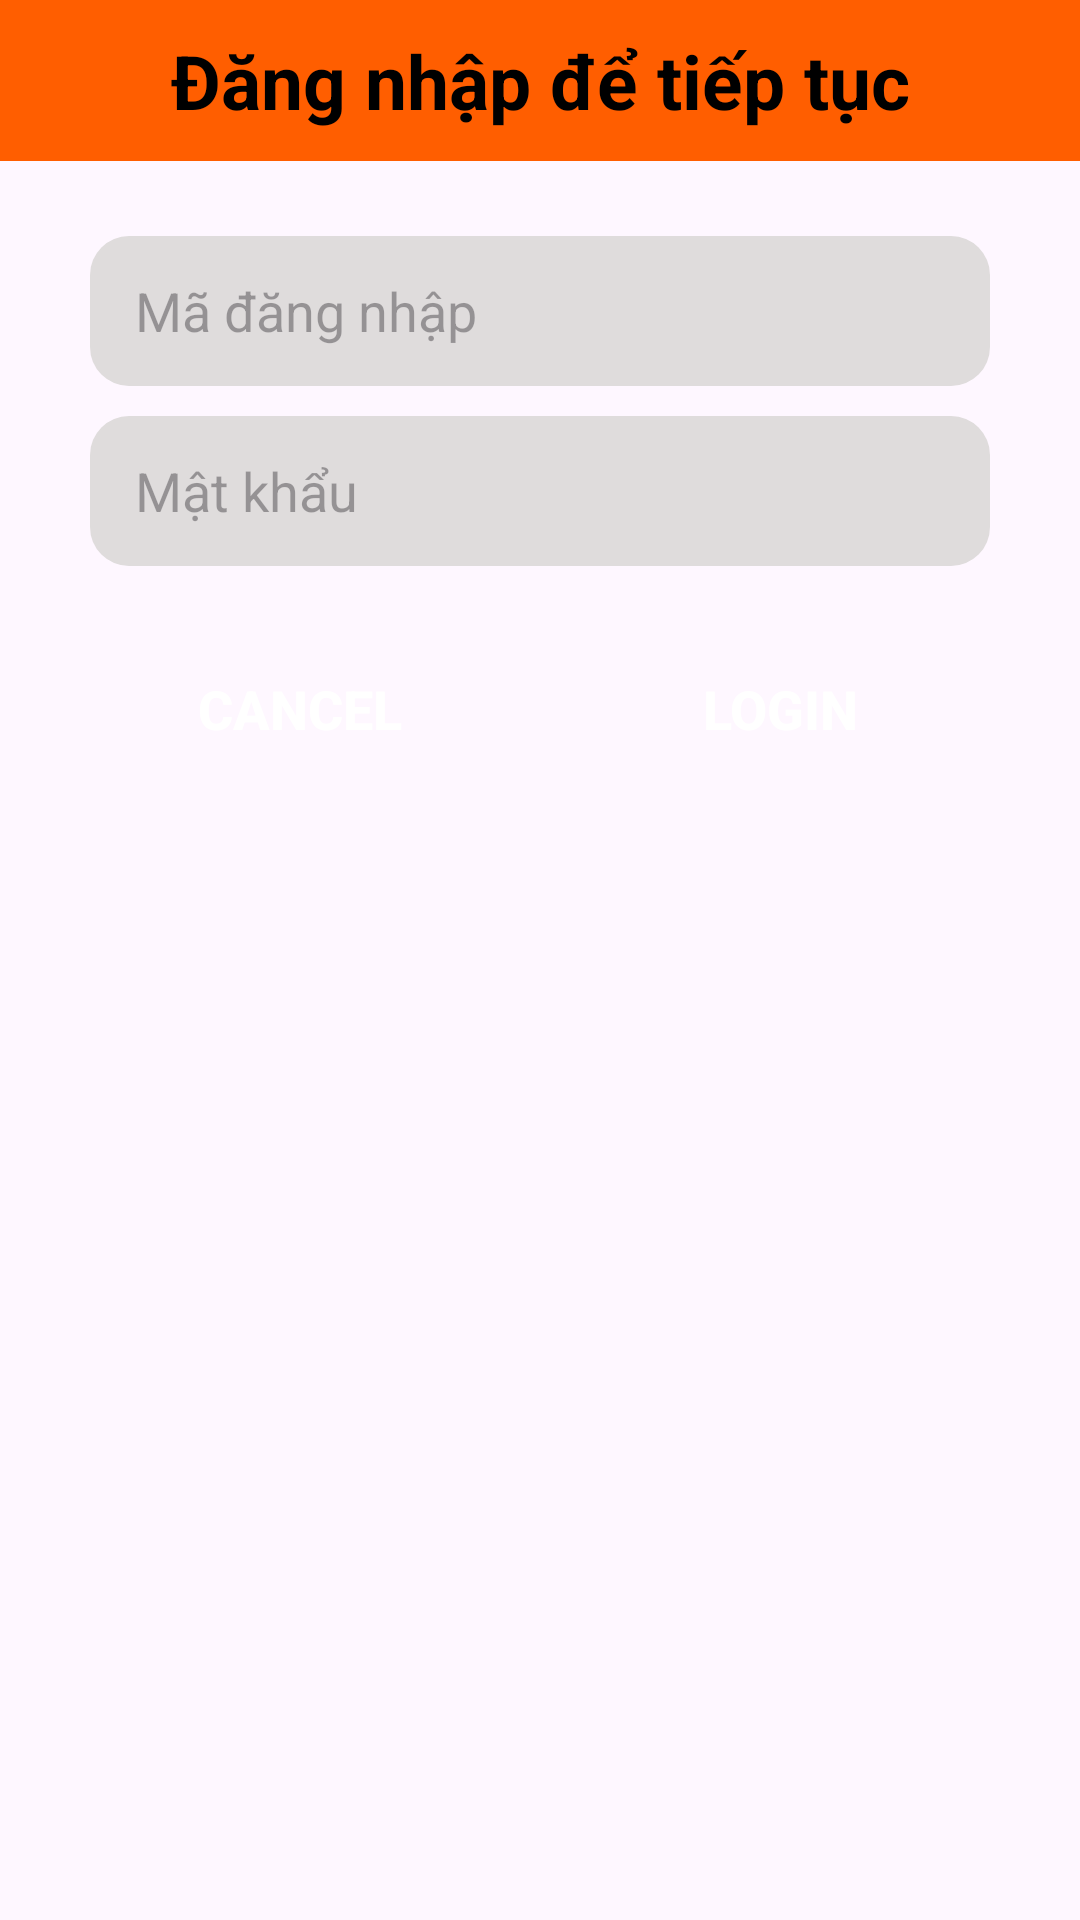

Reconstruct the res/layout file that produces this screen, plus the resources it refers to.
<!-- AndroidManifest.xml: application theme Theme.Du_An_1 -->
<!-- res/layout/dialog_dn_profile.xml -->
<?xml version="1.0" encoding="utf-8"?>
<LinearLayout xmlns:android="http://schemas.android.com/apk/res/android"
    xmlns:app="http://schemas.android.com/apk/res-auto"
    xmlns:tools="http://schemas.android.com/tools"
    android:layout_width="match_parent"
    android:layout_height="match_parent"
    android:background="@drawable/cart_background"
    android:orientation="vertical">


        <TextView
            android:id="@+id/tv_tilte_sp"
            android:layout_width="match_parent"
            android:layout_height="wrap_content"
            android:layout_marginBottom="20dp"
            android:background="#ff5e00"
            android:gravity="center"
            android:padding="10dp"
            android:text="Đăng nhập để tiếp tục"
            android:textColor="@color/black"
            android:textSize="25sp"
            android:textStyle="bold" />

        <EditText
            android:id="@+id/txtId_pr"
            android:layout_width="match_parent"
            android:layout_height="50dp"
            android:layout_marginHorizontal="30dp"
            android:layout_marginVertical="5dp"
            android:background="@drawable/search_background"
            android:hint="Mã đăng nhập"
            android:paddingHorizontal="15dp" />

        <EditText
            android:id="@+id/txtPw_pr"
            android:layout_width="match_parent"
            android:layout_height="50dp"
            android:layout_marginHorizontal="30dp"
            android:layout_marginVertical="5dp"
            android:background="@drawable/search_background"
            android:hint="Mật khẩu"
            android:inputType="textPassword"
            android:paddingHorizontal="15dp" />
        
        
        
        
        
        
        
        
        
        
        
        
        
        
        
        
        
        

        <LinearLayout
            android:layout_width="match_parent"
            android:layout_height="wrap_content"
            android:layout_marginVertical="20dp"
            android:gravity="center_horizontal"
            android:orientation="horizontal">

            <Button
                android:id="@+id/btnCancelThem"
                android:layout_width="140dp"
                android:layout_height="45dp"
                android:layout_marginHorizontal="10dp"
                android:background="@drawable/background_button_login"
                android:text="Cancel"
                android:textSize="18sp"
                app:backgroundTint="@null"
                android:textStyle="bold"
                android:textColor="@color/white" />

            <Button
                android:id="@+id/btnSaveThem"
                android:layout_width="140dp"
                android:layout_height="45dp"
                android:layout_marginHorizontal="10dp"
                android:background="@drawable/background_button_login"
                android:text="Login"
                android:textSize="18sp"
                app:backgroundTint="@null"
                android:textStyle="bold"
                android:textColor="@color/white" />
        </LinearLayout>


</LinearLayout>
<!-- resources referenced by this layout -->
<resources>
  <color name="black">#FF000000</color>
  <color name="white">#FFFFFFFF</color>
  <!-- drawable search_background (drawable) -->
  <?xml version="1.0" encoding="utf-8"?>
  <selector xmlns:android="http://schemas.android.com/apk/res/android">
      <item>
          <shape android:shape="rectangle">
              <solid android:color="#DFDCDC"/>
              <corners android:radius="13sp"/>
          </shape>
      </item>
  </selector>
  <style name="Theme.Du_An_1" parent="Base.Theme.Du_An_1" />
  <style name="Base.Theme.Du_An_1" parent="Theme.Material3.DayNight.NoActionBar">
          
          
      </style>
</resources>
